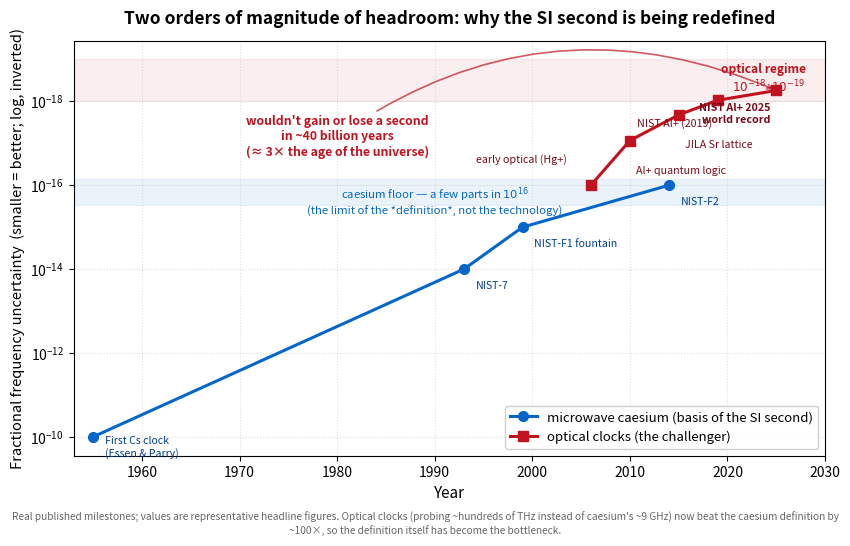

Python code for this plot: (Note: this script raises an exception after producing the figure.)
#!/usr/bin/env python3
"""The march of clock accuracy: why the second is being redefined.

Fractional frequency uncertainty (lower = more accurate) versus year, for two
families of atomic clock:

  * MICROWAVE caesium clocks — the basis of the SI second since 1967 (the Cs-133
    hyperfine transition at 9,192,631,770 Hz). Their best realizations (caesium
    fountains) have plateaued near a few parts in 10^16: that is now the FLOOR
    of the definition itself, not a technology limit.
  * OPTICAL clocks — probing an electronic transition hundreds of THz instead of
    ~9 GHz, so a far finer "ruler." They have blown past caesium by ~two orders
    of magnitude and now reach the 10^-18 / 10^-19 regime.

The gap is the whole argument for redefinition: measurement accuracy is now
limited by the *definition* (caesium), not by the technology (optical). Points
are real published milestones; values are representative headline figures.

Emits a committed PNG next to the reading.
"""
import matplotlib.pyplot as plt

# (year, fractional uncertainty, label)  — microwave caesium family
cs = [
    (1955, 1.0e-10, "First Cs clock\n(Essen & Parry)"),
    (1993, 1.0e-14, "NIST-7"),
    (1999, 1.0e-15, "NIST-F1 fountain"),
    (2014, 1.0e-16, "NIST-F2"),
]
# (year, fractional uncertainty, label) — optical family
opt = [
    (2006, 1.0e-16, "early optical (Hg+)"),
    (2010, 8.6e-18, "Al+ quantum logic"),
    (2015, 2.1e-18, "JILA Sr lattice"),
    (2019, 9.4e-19, "NIST Al+ (2019)"),
    (2025, 5.5e-19, "NIST Al+ 2025\nworld record"),
]

fig, ax = plt.subplots(figsize=(8.6, 5.4), dpi=150)

# Caesium floor band (the "definition floor")
ax.axhspan(7e-17, 3e-16, color="#0466c8", alpha=0.08, zorder=0)
ax.text(1990, 2.4e-16, "caesium floor — a few parts in $10^{16}$\n(the limit of the *definition*, not the technology)",
        fontsize=8.2, color="#0466c8", va="center", ha="center", style="italic")

# Redefinition target band
ax.axhspan(1e-19, 1e-18, color="#c1121f", alpha=0.07, zorder=0)
ax.text(2028, 3e-19, "optical regime\n$10^{-18}$–$10^{-19}$", fontsize=8.6,
        color="#c1121f", ha="right", va="center", fontweight="bold")

# Series
cx, cy, _ = zip(*cs)
ox, oy, _ = zip(*opt)
ax.plot(cx, cy, "-o", color="#0466c8", lw=2.2, ms=7, zorder=3,
        label="microwave caesium (basis of the SI second)")
ax.plot(ox, oy, "-s", color="#c1121f", lw=2.2, ms=7, zorder=3,
        label="optical clocks (the challenger)")

# Point labels — caesium below-right of each point (downward = larger y on inverted axis)
for x, y, name in cs:
    ax.annotate(name, xy=(x, y), xytext=(x + 1.2, y * 3.0), fontsize=7.6,
                color="#023e8a", ha="left")

# Point labels — optical, each placed below its marker with a manual offset to avoid collisions
opt_lab = {
    2006: (2003.5, 2.4e-17, "right", "early optical (Hg+)"),
    2010: (2010.6, 4.5e-17, "left", "Al+ quantum logic"),
    2015: (2015.6, 1.1e-17, "left", "JILA Sr lattice"),
    2019: (2018.4, 3.4e-18, "right", "NIST Al+ (2019)"),
    2025: (2024.4, 2.0e-18, "right", "NIST Al+ 2025\nworld record"),
}
for x, y, name in opt:
    lx, ly, ha, txt = opt_lab[x]
    ax.annotate(txt, xy=(x, y), xytext=(lx, ly), fontsize=7.7,
                color="#7a0b16", ha=ha, va="center",
                fontweight="bold" if "record" in txt else "normal")

# Callout: the 2025 record in human terms — parked in the empty upper-middle
ax.annotate("wouldn't gain or lose a second\nin ~40 billion years\n(≈ 3× the age of the universe)",
            xy=(2025, 5.5e-19), xytext=(1980, 7e-18), fontsize=8.8,
            color="#c1121f", ha="center", va="center", fontweight="bold",
            arrowprops=dict(arrowstyle="->", color="#c1121f", lw=1.2, alpha=0.7,
                            connectionstyle="arc3,rad=-0.28"))

ax.legend(loc="lower right", fontsize=9.5, framealpha=0.92)

ax.set_yscale("log")
ax.invert_yaxis()  # better (smaller) uncertainty toward the top
ax.set_xlabel("Year", fontsize=11)
ax.set_ylabel("Fractional frequency uncertainty  (smaller = better; log, inverted)", fontsize=10.5)
ax.set_title("Two orders of magnitude of headroom: why the SI second is being redefined",
             fontsize=12.5, fontweight="bold", pad=12)
ax.grid(True, which="both", ls=":", alpha=0.4)
ax.set_xlim(1953, 2030)

fig.text(0.5, 0.005,
         "Real published milestones; values are representative headline figures. Optical clocks (probing ~hundreds of THz "
         "instead of caesium's ~9 GHz) now beat the caesium definition by ~100×, so the definition itself has become the bottleneck.",
         ha="center", fontsize=7.3, color="#666", style="italic", wrap=True)

fig.tight_layout(rect=(0, 0.035, 1, 1))
out = __file__.rsplit("/", 1)[0] + "/22-programmable-kernels-and-redefining-the-second-2-plot.png"
fig.savefig(out, bbox_inches="tight", facecolor="white")
print("wrote", out)
